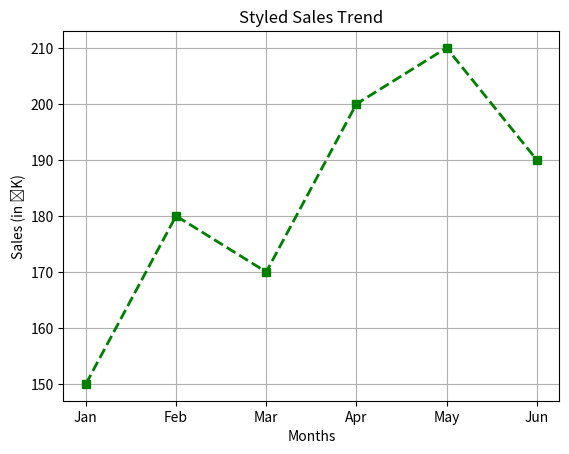

The script that saved this image:
import matplotlib.pyplot as plt

months = ['Jan', 'Feb', 'Mar', 'Apr', 'May', 'Jun']
sales = [150, 180, 170, 200, 210, 190]

plt.plot(months, sales, color='green', linestyle='--', marker='s', linewidth=2)
plt.title("Styled Sales Trend")
plt.xlabel("Months")
plt.ylabel("Sales (in ₹K)")
plt.grid(True)
plt.show()